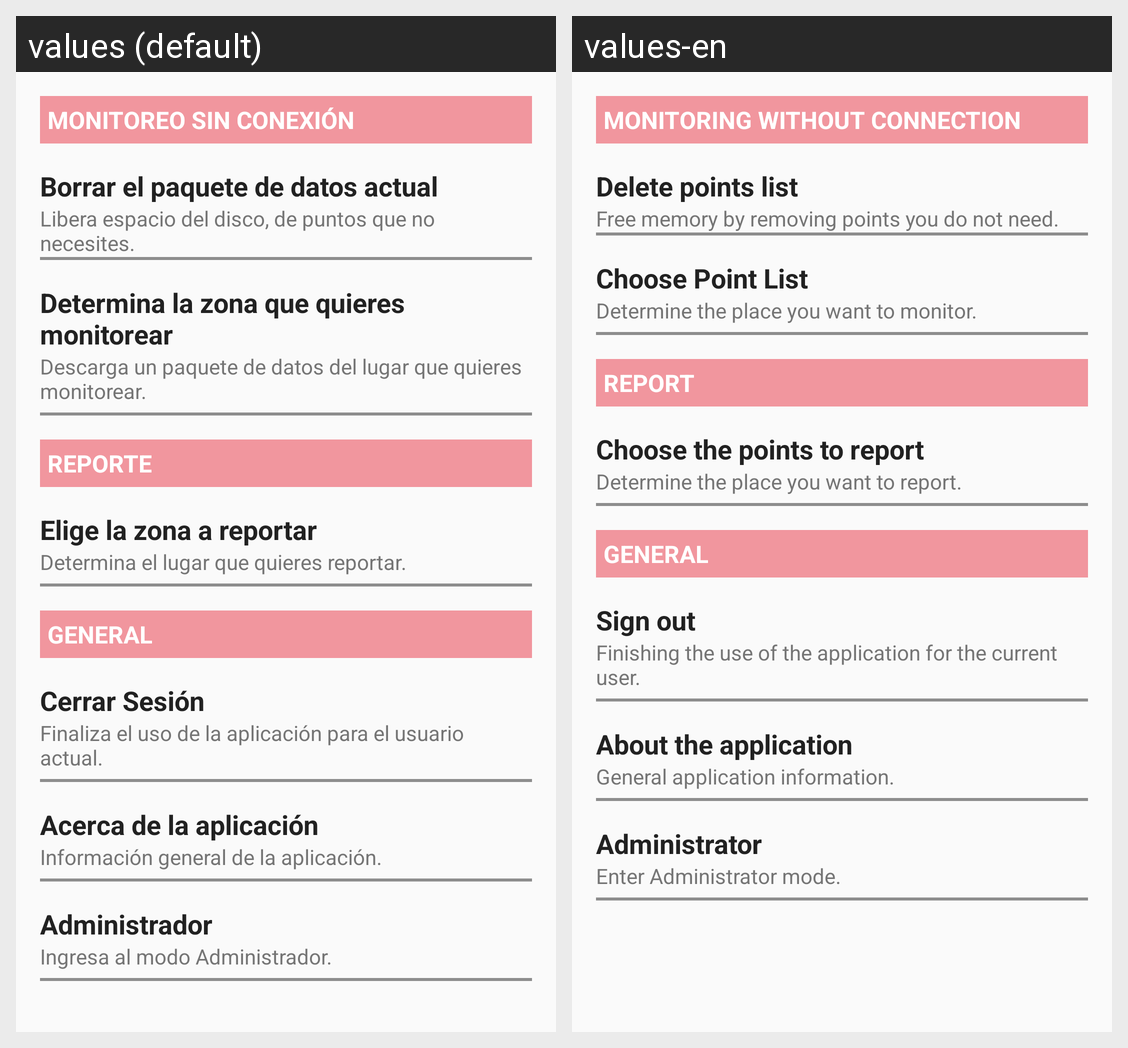

This grid shows one Android layout under two languages. Give, for every string resource on the screen, its name, the default text and each shown locale's text.
Android screen res/layout/content_settings_app.xml rendered under 2 locales, left to right: values (default), values-en. Device: Nexus 5 (rendered at 1080×1920; each locale shown at half size, 540×960, under a caption strip naming it); theme AppTheme.
Strings drawn on this screen, with the default value and each locale's value (text and hints the layout hard-codes, and strings that could not be matched under every locale, appear in the picture but are not listed):

settings_app_submodule_title_monitoring_offline
  values: MONITOREO SIN CONEXIÓN
  values-en: MONITORING WITHOUT CONNECTION

settings_app_submodule_option_title_delete_list
  values: Borrar el paquete de datos actual
  values-en: Delete points list

settings_app_submodule_option_description_delete_list
  values: Libera espacio del disco, de puntos que no necesites.
  values-en: Free memory by removing points you do not need.

settings_app_submodule_option_title_select_list
  values: Determina la zona que quieres monitorear
  values-en: Choose Point List

settings_app_submodule_option_description_select_list
  values: Descarga un paquete de datos del lugar que quieres monitorear.
  values-en: Determine the place you want to monitor.

settings_app_submodule_title_report
  values: REPORTE
  values-en: REPORT

settings_app_submodule_option_title_report
  values: Elige la zona a reportar
  values-en: Choose the points to report

settings_app_submodule_option_description_report
  values: Determina el lugar que quieres reportar.
  values-en: Determine the place you want to report.

settings_app_submodule_title_general
  values: GENERAL
  values-en: GENERAL

settings_app_submodule_option_title_logout
  values: Cerrar Sesión
  values-en: Sign out

settings_app_submodule_option_description_logout
  values: Finaliza el uso de la aplicación para el usuario actual.
  values-en: Finishing the use of the application for the current user.

settings_app_submodule_option_title_about
  values: Acerca de la aplicación
  values-en: About the application

settings_app_submodule_option_description_about
  values: Información general de la aplicación.
  values-en: General application information.

settings_app_submodule_option_title_admin
  values: Administrador
  values-en: Administrator

settings_app_submodule_option_description_admin
  values: Ingresa al modo Administrador.
  values-en: Enter Administrator mode.
